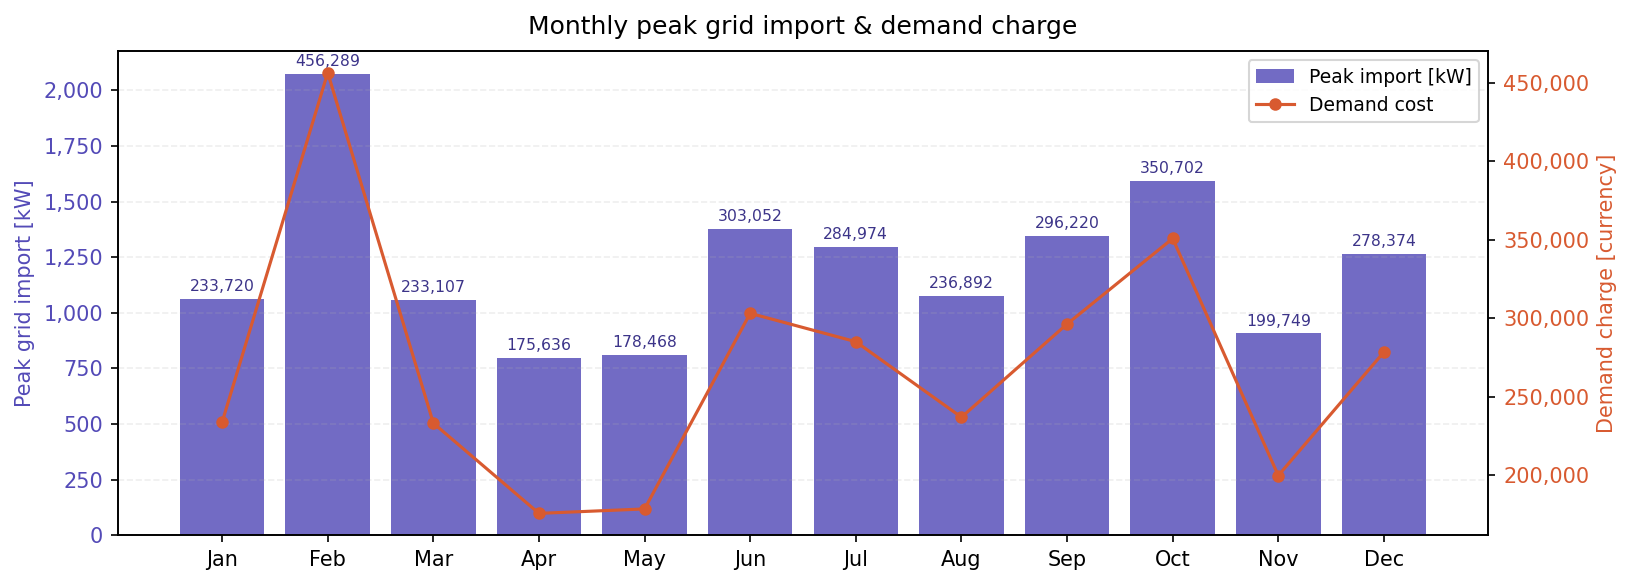

Source data for this figure (header and first rows):
month, peak_import_kw
1, 1062
2, 2074
3, 1060
4, 798.4
5, 811.2
6, 1378
7, 1295
8, 1077
9, 1346
10, 1594
11, 908
12, 1265
